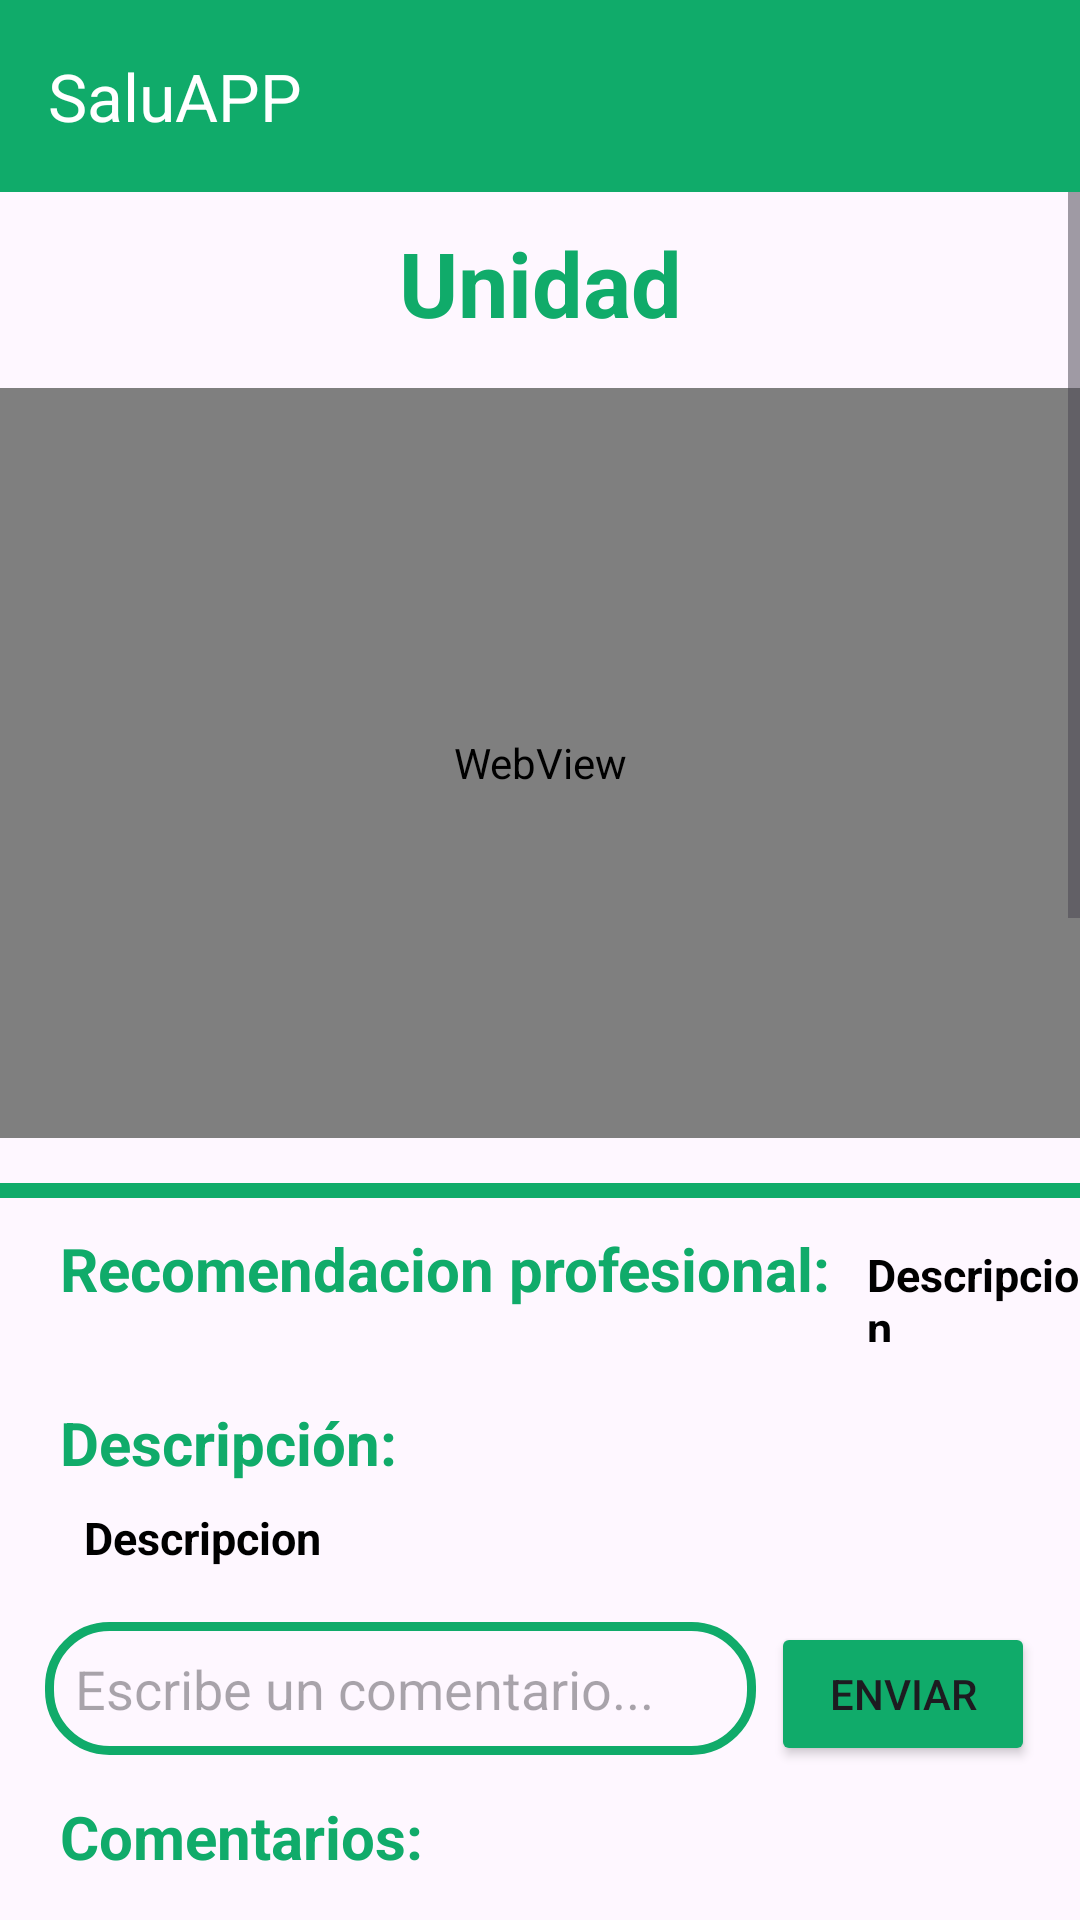

Here is an Android app screen rendered from its layout file. Give the layout XML and the strings, colors and styles it references.
<!-- AndroidManifest.xml: application theme Theme.StuddyBuddy -->
<!-- res/layout/activity_video_main.xml -->
<?xml version="1.0" encoding="utf-8"?>
<LinearLayout xmlns:android="http://schemas.android.com/apk/res/android"
    xmlns:app="http://schemas.android.com/apk/res-auto"
    xmlns:tools="http://schemas.android.com/tools"
    android:layout_width="match_parent"
    android:layout_height="match_parent"
    android:orientation="vertical"
    android:background="@drawable/fondovideo"
    tools:context=".Units.VideoMain"
    >
    <include
        android:id="@+id/toolbar"
        layout="@layout/toolbar"
        app:layout_constraintStart_toStartOf="parent"
        app:layout_constraintTop_toTopOf="parent"
        />

    <ScrollView
        android:layout_width="match_parent"
        android:layout_height="0dp"
        android:layout_weight="1"
        android:fillViewport="true">
        <LinearLayout
            android:layout_width="match_parent"
            android:layout_height="match_parent"
            android:orientation="vertical">
            <TextView
                android:id="@+id/TituloUnidad"
                android:layout_centerHorizontal="true"
                android:layout_width="match_parent"
                android:layout_height="wrap_content"
                android:gravity="center"
                android:text="Unidad"
                android:textSize="30dp"
                android:textStyle="bold"
                android:layout_marginTop="10dp"
                tools:layout_editor_absoluteX="0dp"
                tools:layout_editor_absoluteY="170dp"
                android:textColor="#10AB6A"/>

            <WebView
                android:id="@+id/webView"
                android:layout_width="370dp"
                android:layout_height="250dp"
                android:layout_gravity="center"
                android:layout_margin="15dp"

                />

            <LinearLayout
                android:layout_width="fill_parent"
                android:layout_height="5dp"
                android:background="#10AB6A"
                android:orientation="horizontal" />
            <LinearLayout
                android:layout_width="match_parent"
                android:layout_height="wrap_content"
                android:orientation="horizontal">

                <TextView
                    android:id="@+id/RecomendacionUnidad"
                    android:layout_width="wrap_content"
                    android:layout_height="wrap_content"
                    android:text="Recomendacion profesional:"
                    android:textSize="20dp"
                    android:textStyle="bold"
                    android:layout_marginTop="10dp"
                    android:layout_marginLeft="20dp"
                    android:textColor="#10AB6A" />

                <TextView
                    android:id="@+id/Recomendacion"
                    android:layout_width="0dp"
                    android:layout_height="wrap_content"
                    android:layout_weight="1"
                    android:text="Descripcion"
                    android:textSize="15dp"
                    android:textStyle="bold"
                    android:layout_marginTop="10dp"
                    android:textColor="@color/black"
                    android:layout_marginLeft="12dp"/>

            </LinearLayout>
            <LinearLayout
                android:layout_width="match_parent"
                android:layout_height="wrap_content"
                android:orientation="vertical"
                android:layout_marginTop="10dp"
                android:layout_marginBottom="10dp">

                <TextView
                    android:id="@+id/DescripcionUnidad"
                    android:layout_width="wrap_content"
                    android:layout_height="wrap_content"
                    android:text="Descripción:"
                    android:textSize="20dp"
                    android:textStyle="bold"
                    android:layout_marginTop="10dp"
                    android:textColor="#10AB6A"
                    android:layout_marginLeft="20dp"/>

                <TextView
                    android:id="@+id/Descripcion"
                    android:layout_width="wrap_content"
                    android:layout_height="wrap_content"
                    android:text="Descripcion"
                    android:textSize="15dp"
                    android:textStyle="bold"
                    android:textColor="@color/black"
                    android:layout_marginLeft="20dp"
                    android:padding="8dp"/>

            </LinearLayout>


            <LinearLayout
                android:layout_width="match_parent"
                android:layout_height="wrap_content"
                android:orientation="horizontal"
                android:layout_marginLeft="15dp"
                android:layout_marginRight="15dp">
                <EditText
                    android:id="@+id/commentEditText"
                    android:layout_width="0dp"
                    android:layout_height="wrap_content"
                    android:layout_weight="1"
                    android:hint="Escribe un comentario..."
                    android:padding="10dp"
                    android:background="@drawable/edit_text_border_purple"/>

                <Button
                    android:id="@+id/sendCommentButton"
                    android:layout_width="wrap_content"
                    android:layout_height="wrap_content"
                    android:text="Enviar"
                    android:backgroundTint="#10AB6A"
                    android:layout_marginLeft="5dp"/>
            </LinearLayout>
            <TextView
                android:id="@+id/TituloComentario"
                android:layout_width="wrap_content"
                android:layout_height="wrap_content"
                android:text="Comentarios:"
                android:textSize="20dp"
                android:textStyle="bold"
                android:layout_marginTop="10dp"
                android:textColor="#10AB6A"
                android:layout_marginLeft="20dp"/>

                <ListView
                    android:id="@+id/commentsListView"
                    android:layout_width="match_parent"
                    android:layout_height="800dp"
                    android:divider="@android:color/darker_gray"
                    android:paddingTop="16dp"
                    android:layout_marginLeft="15dp"
                    android:layout_marginRight="15dp"
                    android:layout_marginBottom="10dp"/>

        </LinearLayout>
    </ScrollView>


</LinearLayout>
<!-- res/layout/toolbar.xml (included above) -->
<?xml version="1.0" encoding="utf-8"?>
<androidx.appcompat.widget.Toolbar
    xmlns:android="http://schemas.android.com/apk/res/android"
    xmlns:app="http://schemas.android.com/apk/res-auto"
    android:layout_width="match_parent"
    android:layout_height="wrap_content"
    android:background="#10AB6A"
    app:title="SaluAPP"
    app:titleTextColor="@color/white">

</androidx.appcompat.widget.Toolbar>
<!-- resources referenced by this layout -->
<resources>
  <color name="black">#FF000000</color>
  <color name="white">#FFFFFFFF</color>
  <!-- drawable edit_text_border_purple (drawable) -->
  <?xml version="1.0" encoding="utf-8"?>
  <shape xmlns:android="http://schemas.android.com/apk/res/android"
      android:shape="rectangle">
      <corners android:radius="20dp" />
      <stroke android:width="3dp" android:color="#10AB6A" />
  </shape>
  <style name="Theme.StuddyBuddy" parent="Base.Theme.StuddyBuddy" />
  <style name="Base.Theme.StuddyBuddy" parent="Theme.Material3.DayNight.NoActionBar">
          <item name="colorPrimary">#10AB6A</item> 
          <item name="colorPrimaryVariant">#10AB6A</item>
          <item name="colorOnPrimary">@color/white</item>
          <item name="colorOnSecondary">@color/black</item>
          
          <item name="android:statusBarColor" tools:targetApi="l">?attr/colorPrimaryVariant</item>
          
      </style>
</resources>
